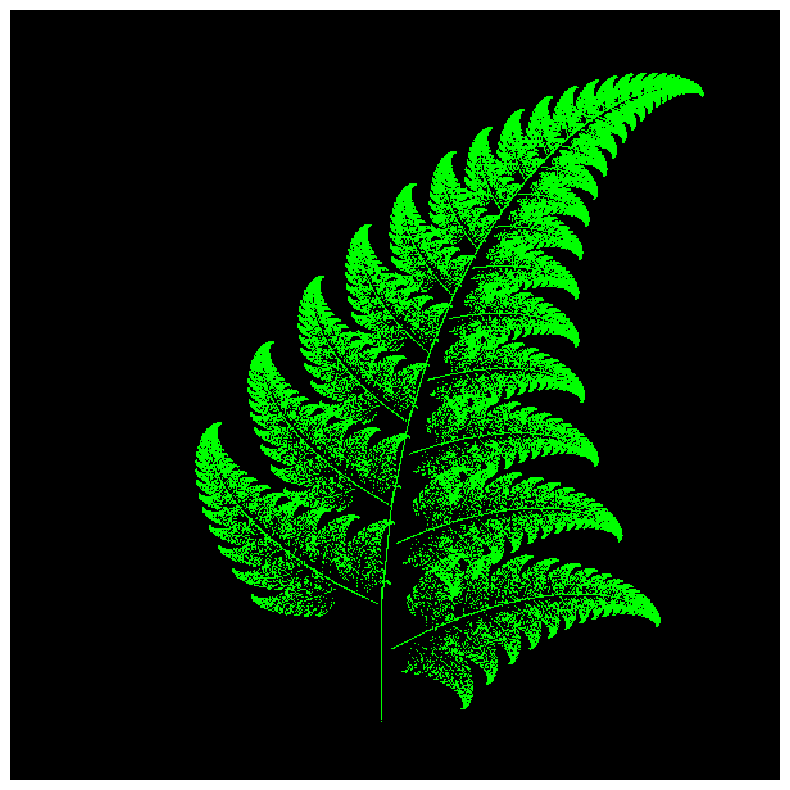
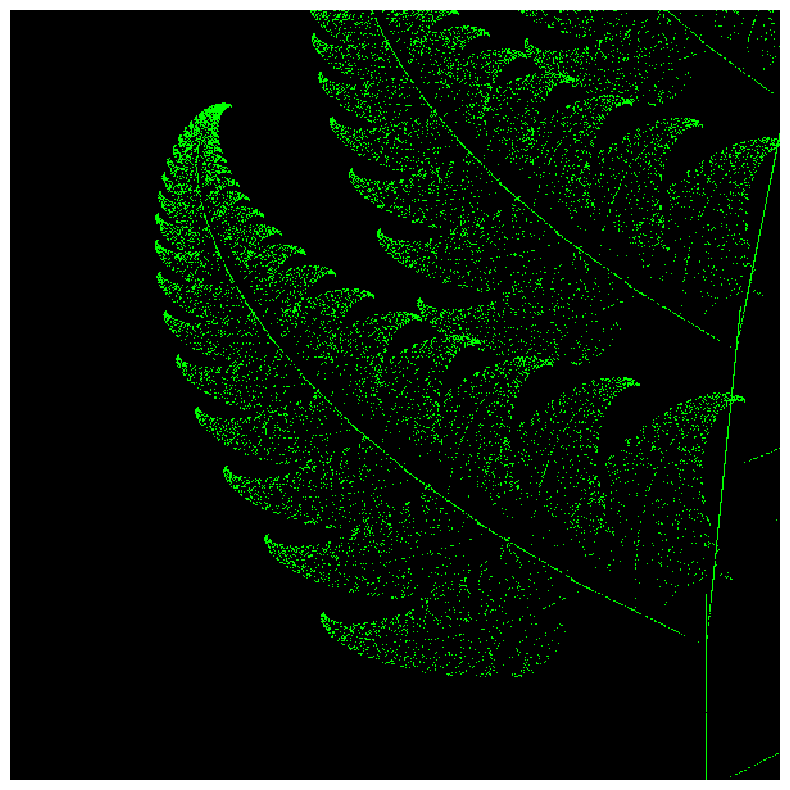

The matplotlib source for these figures, in order:
# Cell 1
from dataclasses import dataclass

import matplotlib.pyplot as plt
import numpy as np

# Cell 2
@dataclass
class Transform:
    def __init__(self):
        self.x1 = 0.0
        self.y1 = 0.0
        self.x2 = 0.0
        self.y2 = 0.0
        self.x3 = 0.0
        self.y3 = 0.0
        self.color = (0, 0, 0)  # Black in RGB
        self.probability = 0.0
        self.m = np.zeros((3, 3))

# Cell 3
@dataclass
class IteratedFunctionSystem:
    def __init__(self):
        self.transforms = []
        self.affine_width = 0.0
        self.affine_height = 0.0
        self.cdf = 0.0

    def set_base_frame(self, x_min, y_min, x_max, y_max):
        self.affine_width = x_max - x_min
        self.affine_height = y_max - y_min

    # fmt: off
    def add_mapping(self, x_left, y_left, x_right, y_right,
                     x_top, y_top, color, probability):
    #fmt: on
        # Probabilities accumulate across mappings
        self.cdf += probability

        t = Transform()
        t.x1 = x_left
        t.y1 = y_left
        t.x2 = x_right
        t.y2 = y_right
        t.x3 = x_top
        t.y3 = y_top
        t.color = color
        t.probability = self.cdf
        self.transforms.append(t)

    def generate_transforms(self):
        for t in self.transforms:
            coeffs = np.array([
                [0, 0, 1],
                [self.affine_width, 0, 1],
                [0, self.affine_height, 1],
            ])

            # Solve systems of 3x3 equations to get transformation matrix
            vals = np.array([t.x1, t.x2, t.x3])
            sol = np.linalg.solve(coeffs, vals)
            t.m[0, 0] = sol[0]
            t.m[1, 0] = sol[1]
            t.m[2, 0] = sol[2]

            vals = np.array([t.y1, t.y2, t.y3])
            sol = np.linalg.solve(coeffs, vals)
            t.m[0, 1] = sol[0]
            t.m[1, 1] = sol[1]
            t.m[2, 1] = sol[2]

            # Last column in transformation matrix is always this
            t.m[0, 2] = 0
            t.m[1, 2] = 0
            t.m[2, 2] = 1

    def transform_point(self, x, y):
        p = np.random.random()
        for t in self.transforms:
            if p <= t.probability:
                xt = x * t.m[0, 0] + y * t.m[1, 0] + t.m[2, 0]
                yt = x * t.m[0, 1] + y * t.m[1, 1] + t.m[2, 1]
                return xt, yt, t.color
        # We should never get here if the
        # mapping probabilities all sum to 1.0
        return 0, 0, (0,0,0)

# Cell 4
def calc_ifs(scr, world_rect, ifs):
    # Array shapes are ROW x COL, so the x size is the 2nd element
    # Also, we subtract one because array indexes start at 0
    screen_x_max = scr.shape[1] - 1
    screen_y_max = scr.shape[0] - 1

    world_x_min = world_rect[0][0]
    world_y_min = world_rect[0][1]
    world_x_max = world_rect[1][0]
    world_y_max = world_rect[1][1]
    world_x_size = world_x_max - world_x_min
    world_y_size = world_y_max - world_y_min

    x, y = 0.0, 0.0

    # Iterate 100 times, but don't draw any pixels
    # This will give the IFS "time" reach its stable orbit
    for _ in range(100):
        x, y, clr = ifs.transform_point(x, y)

    # Now draw each pixel in the stable orbit
    for _ in range(200_000):
        x, y, clr = ifs.transform_point(x, y)
        sx = int(screen_x_max * (x - world_x_min) / world_x_size)
        sy = int(screen_y_max - screen_y_max * (y - world_y_min) / world_y_size)
        if 0 <= sx <= screen_x_max and 0 <= sy <= screen_y_max:
            scr[sy, sx] = clr

# Cell 5
def draw_ifs(world_rect):
    # RGB triplets (one tuple for each color)
    red, green, blue = (255, 0, 0), (0, 255, 0), (0, 0, 255)

    ifs = IteratedFunctionSystem()
    ifs.set_base_frame(0, 0, 48, 48)
    ifs.add_mapping(24, 0, 24, 0, 24, 10, green, 0.01)
    ifs.add_mapping(20, 4, 28, 17.5, 6, 12, green, 0.07)
    ifs.add_mapping(20.5, 14, 28, -1, 35, 22.5, green, 0.07)
    ifs.add_mapping(4, 12.5, 44, 9, 7.5, 53, green, 0.85)
    ifs.generate_transforms()

    scr = np.zeros((600, 600, 3), dtype=np.uint8)
    calc_ifs(scr, world_rect, ifs)
    plt.figure(figsize=(10, 10))
    plt.imshow(scr, interpolation="nearest", aspect="equal")
    plt.axis("off")
    plt.show()

# Cell 6
draw_ifs(((-5, -5), (55, 65)))

# Cell 7
draw_ifs(((5.6785, 6.6796), (25.9010, 30.2725)))